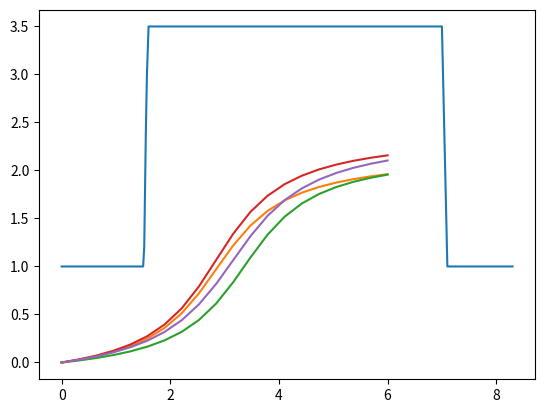

Reproduce this figure in Python.
from matplotlib import pyplot as plt
import numpy as np


class Coordinate:
    def __init__(self, x, y):
        """first Argument is the x coordinate and second is the y coordinate"""
        self.x = x
        self.y = y


def makeMap():  ## for now it will return a fixed map
    """This method creates a dictionary by combining the GPS-coordinate and
     the ultrasonic sensors"""
    parkmap = {
        0.0: 1,
        0.1: 1,
        0.2: 1,
        0.3: 1,
        0.4: 1,
        0.5: 1,
        0.6: 1,
        0.7: 1,
        0.8: 1,
        0.9: 1,
        1.0: 1,
        1.1: 1,
        1.2: 1,
        1.3: 1,
        1.4: 1,
        1.5: 1,
        1.52: 1.2,
        1.55: 2.4,
        1.57: 3.0,  ## Higher density needed here!
        1.6: 3.5,
        1.7: 3.5,
        1.8: 3.5,
        1.9: 3.5,
        2.0: 3.5,
        2.1: 3.5,
        2.2: 3.5,
        2.3: 3.5,
        2.5: 3.5,
        2.6: 3.5,
        2.7: 3.5,
        2.8: 3.5,
        2.9: 3.5,
        3.0: 3.5,
        3.1: 3.5,
        3.2: 3.5,
        3.3: 3.5,
        3.4: 3.5,
        3.5: 3.5,
        3.6: 3.5,
        3.7: 3.5,
        3.8: 3.5,
        3.9: 3.5,
        4.0: 3.5,
        4.1: 3.5,
        4.2: 3.5,
        4.3: 3.5,
        4.4: 3.5,
        4.5: 3.5,
        4.6: 3.5,
        4.7: 3.5,
        4.8: 3.5,
        4.9: 3.5,
        5.0: 3.5,
        5.1: 3.5,
        5.2: 3.5,
        5.3: 3.5,
        5.4: 3.5,
        5.5: 3.5,
        5.6: 3.5,
        5.7: 3.5,
        5.8: 3.5,
        5.9: 3.5,
        6.0: 3.5,
        6.1: 3.5,
        6.2: 3.5,
        6.3: 3.5,
        6.4: 3.5,
        6.5: 3.5,
        6.6: 3.5,
        6.7: 3.5,
        6.8: 3.5,
        6.9: 3.5,
        7.0: 3.5,
        7.1: 1.0,
        7.2: 1.0,
        7.3: 1.0,
        7.4: 1.0,
        7.5: 1.0,
        7.6: 1.0,
        7.7: 1.0,
        7.8: 1.0,
        7.9: 1.0,
        8.0: 1.0,
        8.1: 1.0,
        8.2: 1.0,
        8.3: 1.0,

    }
    return parkmap


def filter_collision(x_0, y_0, deriv):
    circleRadius = 0.69  ### OBS! Check this value!!!
    parkingmap = makeMap()
    carlength = 2.32  ### OBS! Check this value!!!
    halfCar = carlength / 2
    angle = np.arctan(deriv)
    counter = 0
    if (deriv > 0):
        p1 = Coordinate(x_0 - halfCar * np.cos(angle), y_0 - halfCar * np.sin(angle))
        p2 = Coordinate(x_0 + halfCar * np.cos(angle), y_0 + halfCar * np.sin(angle))
    else:
        p1 = Coordinate(x_0 - halfCar * np.cos(angle), y_0 + halfCar * np.sin(angle))
        p2 = Coordinate(x_0 + halfCar * np.cos(angle), y_0 - halfCar * np.sin(angle))

    tang_linspace = np.linspace(p1.x, p2.x, 20)
    # tangent = deriv * (tang_linspace - x_0) + y_0
    # plt.plot(tang_linspace, tangent)            #check collision instead?
    for x in tang_linspace:
        counter = counter + 1
        if counter > 6 or counter < 16:
            for key in parkingmap:
                tangent = deriv * (x - x_0) + y_0
                dist = distance(x, tangent, key, parkingmap.get(key))
                if dist < circleRadius:
                    return True
    return False


def distance(x1, y1, x2, y2):
    return np.sqrt((x2 - x1) ** 2 + (y2 - y1) ** 2)


def f_arctan(a, b, c, x):  ## Byt till denna funktionen på metoderna under
    return a * np.arctan(c / b + 3) + a * np.arctan((1 / b) * (x - 3 * b - c))


def f_arctan_d1(a, b, c, x):  # derivative of f_arctan
    # return a / (b * (1 + (np.power(c - x / b, 2))))
    return a / (b * (np.power(x - 3 * b - c, 2) / np.power(b, 2) + 1))


def f_arctan_d2(a, b, c, x):  # second derivative of f_arctan
    # return (2 * a * (c - x / b)) / (np.power(b, 2) * (np.power(np.power(c - x / b, 2) + 1, 2)))
    return (2 * a * (-3 * b - c + x)) / (np.power(b, 3) * np.power(np.power(-3 * b - c + x, 2) / np.power(b, 2) + 1, 2))


def path(current, goal):
    """first argument takes in the current coordinate of the car and the second is the
     coordinate of the goal position this method will return the optimal
     trajectory"""
    Depth = np.abs(goal.y - current.y)  # 2
    Length = np.abs(goal.x - current.x)  # 10
    Period = 2
    phase = 10
    Deptharray = np.linspace(0, Depth, 30)
    Periodarray = np.linspace(0, Period, 20)
    Lengtharray = np.linspace(current.x, current.x + Length, 20)
    Phasearray = np.linspace(0, phase, 20)
    radius = []
    candidates = []
    for a in Deptharray:
        for b in Periodarray:
            for c in Phasearray:
                if a != 0 and b != 0:
                    radius.clear()
                    collision1 = False
                    counter = 0
                    function = f_arctan(a, b, c, Lengtharray)
                    if abs((f_arctan(a, b, c,
                                     goal.x) - goal.y)) > 0.3:  # filter out every function of which distance to
                        break  # to the goal position at goal.x is to big

                    if f_arctan_d1(a, b, c, goal.x) > 0.1:  # filter out every function that ends with a slope
                        break  # larger than 0.1 rad (to ensure that the car is parked horizontally)

                    for x in Lengtharray:  # filter out every function with a radius of curvature smaller
                        if x != 0:  # than that of renault twizy
                            f_deriv = f_arctan_d1(a, b, c, x)  # first derivative
                            f_deriv2 = f_arctan_d2(a, b, c, x)  # second derivative

                            if f_deriv2 != 0:
                                radius.insert(counter, np.absolute(np.power(1 + np.power(f_deriv, 2),
                                                                            3 / 2) / f_deriv2))  # formula for radius of curvature
                                counter = counter + 1

                    if min(
                            radius) < 2.3:  # filter out every function with a radius of curvature smaller            ### OBS! Check this value
                        break  # than that of renault twizy

                    for x in Lengtharray:
                        if x != 0:
                            f_deriv = f_arctan_d1(a, b, c, x)  # first derivative
                            collision = filter_collision(x, f_arctan(a, b, c, x), f_deriv)

                            if collision == True:
                                collision1 = True

                    if collision1 == True:
                        break

                    plt.plot(Lengtharray, function)

                    # TODO: Returnera a,b,c på bästa funktionen!


current = Coordinate(0, 0)
goal = Coordinate(6, 2.25)

a = 2.5
b = 1.4
c = 1
CarLength = 3

# plt.plot(t, f(t), '--b')
plt.plot(list(makeMap().keys()), list(makeMap().values()))
# plt.show()

path(current, goal)
plt.show()
